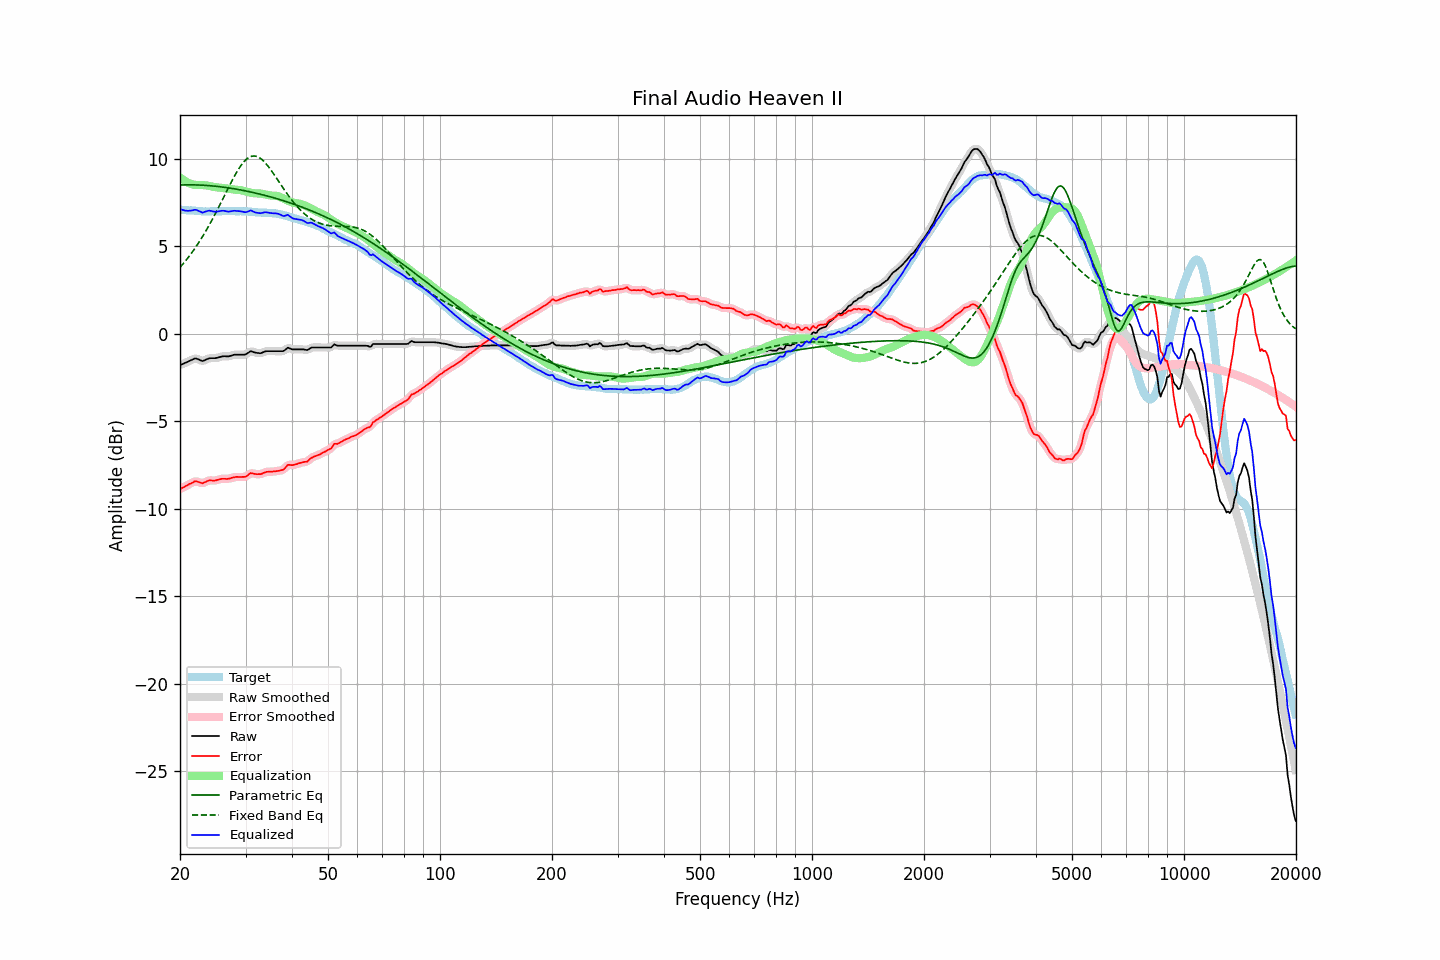

Data behind this chart, as committed beside it:
frequency, raw, error, smoothed, error_smoothed, equalization, parametric_eq, fixed_band_eq, equalized_raw, equalized_smoothed, target
20.00, -1.81, -8.89, -1.80, -8.88, 8.92, 8.49, 3.78, 7.12, 7.12, 7.08
20.20, -1.77, -8.84, -1.77, -8.84, 8.85, 8.49, 3.88, 7.08, 7.08, 7.07
20.40, -1.73, -8.79, -1.73, -8.79, 8.78, 8.49, 3.99, 7.05, 7.05, 7.06
20.61, -1.69, -8.75, -1.69, -8.74, 8.72, 8.49, 4.10, 7.03, 7.03, 7.06
20.81, -1.65, -8.69, -1.65, -8.69, 8.66, 8.50, 4.21, 7.02, 7.02, 7.04
21.02, -1.61, -8.65, -1.60, -8.64, 8.61, 8.50, 4.33, 7.01, 7.01, 7.04
21.23, -1.56, -8.59, -1.56, -8.60, 8.57, 8.50, 4.45, 7.02, 7.02, 7.03
21.44, -1.51, -8.56, -1.51, -8.55, 8.54, 8.50, 4.57, 7.03, 7.03, 7.04
21.66, -1.48, -8.51, -1.47, -8.50, 8.51, 8.50, 4.70, 7.04, 7.05, 7.03
21.87, -1.43, -8.45, -1.44, -8.46, 8.50, 8.49, 4.83, 7.07, 7.06, 7.02
22.09, -1.43, -8.44, -1.43, -8.45, 8.49, 8.49, 4.96, 7.07, 7.06, 7.01
22.31, -1.46, -8.47, -1.45, -8.46, 8.49, 8.49, 5.10, 7.03, 7.04, 7.01
22.54, -1.49, -8.50, -1.50, -8.50, 8.49, 8.49, 5.24, 6.99, 6.99, 7.00
22.76, -1.54, -8.53, -1.54, -8.53, 8.49, 8.48, 5.39, 6.95, 6.95, 6.99
22.99, -1.58, -8.56, -1.55, -8.53, 8.48, 8.48, 5.54, 6.91, 6.93, 6.98
23.22, -1.54, -8.51, -1.54, -8.52, 8.48, 8.47, 5.69, 6.94, 6.94, 6.97
23.45, -1.50, -8.48, -1.50, -8.47, 8.47, 8.47, 5.84, 6.97, 6.97, 6.98
23.69, -1.46, -8.43, -1.45, -8.43, 8.46, 8.46, 6.00, 7.00, 7.00, 6.97
23.92, -1.42, -8.39, -1.42, -8.40, 8.44, 8.45, 6.17, 7.02, 7.01, 6.97
24.16, -1.41, -8.39, -1.41, -8.39, 8.42, 8.44, 6.33, 7.01, 7.01, 6.98
24.40, -1.41, -8.40, -1.40, -8.39, 8.40, 8.44, 6.50, 6.99, 6.99, 6.99
24.65, -1.41, -8.40, -1.41, -8.40, 8.38, 8.43, 6.68, 6.97, 6.97, 6.99
24.89, -1.41, -8.40, -1.40, -8.39, 8.36, 8.42, 6.85, 6.96, 6.96, 6.99
25.14, -1.39, -8.37, -1.39, -8.37, 8.35, 8.41, 7.03, 6.97, 6.97, 6.98
25.39, -1.36, -8.35, -1.36, -8.34, 8.34, 8.40, 7.21, 6.98, 6.98, 6.98
25.65, -1.34, -8.32, -1.33, -8.32, 8.33, 8.39, 7.39, 7.00, 7.00, 6.98
25.91, -1.31, -8.30, -1.31, -8.30, 8.32, 8.38, 7.58, 7.02, 7.01, 6.99
26.16, -1.30, -8.30, -1.30, -8.30, 8.31, 8.36, 7.76, 7.02, 7.01, 7.00
26.43, -1.30, -8.30, -1.30, -8.30, 8.30, 8.35, 7.95, 7.00, 7.00, 7.00
26.69, -1.31, -8.31, -1.30, -8.30, 8.29, 8.34, 8.13, 6.98, 6.98, 7.00
26.96, -1.31, -8.30, -1.30, -8.29, 8.27, 8.33, 8.32, 6.97, 6.97, 6.99
27.23, -1.29, -8.28, -1.28, -8.28, 8.26, 8.31, 8.50, 6.97, 6.98, 6.99
27.50, -1.26, -8.25, -1.26, -8.25, 8.25, 8.30, 8.68, 6.99, 6.99, 6.99
27.77, -1.23, -8.23, -1.23, -8.23, 8.23, 8.28, 8.85, 7.01, 7.01, 7.00
28.05, -1.21, -8.21, -1.21, -8.20, 8.22, 8.27, 9.02, 7.02, 7.01, 7.00
28.33, -1.21, -8.19, -1.20, -8.19, 8.21, 8.25, 9.18, 7.01, 7.01, 6.98
28.62, -1.21, -8.19, -1.20, -8.19, 8.21, 8.23, 9.33, 7.00, 7.00, 6.98
28.90, -1.21, -8.20, -1.21, -8.19, 8.20, 8.22, 9.48, 6.99, 6.99, 6.99
29.19, -1.21, -8.20, -1.21, -8.19, 8.19, 8.20, 9.61, 6.98, 6.98, 6.99
29.48, -1.21, -8.19, -1.21, -8.20, 8.17, 8.18, 9.73, 6.96, 6.96, 6.98
29.78, -1.21, -8.19, -1.20, -8.19, 8.15, 8.17, 9.84, 6.94, 6.94, 6.98
30.08, -1.19, -8.18, -1.18, -8.16, 8.12, 8.15, 9.93, 6.93, 6.94, 6.99
30.38, -1.13, -8.11, -1.12, -8.10, 8.09, 8.13, 10.01, 6.97, 6.97, 6.98
30.68, -1.07, -8.03, -1.07, -8.04, 8.07, 8.11, 10.07, 7.00, 7.00, 6.96
30.99, -1.01, -7.97, -1.03, -7.99, 8.04, 8.09, 10.11, 7.04, 7.01, 6.96
31.30, -1.04, -7.99, -1.03, -7.98, 8.03, 8.07, 10.14, 6.99, 7.00, 6.95
31.61, -1.07, -8.01, -1.06, -8.00, 8.02, 8.05, 10.15, 6.95, 6.96, 6.94
31.93, -1.10, -8.03, -1.09, -8.02, 8.01, 8.03, 10.14, 6.92, 6.92, 6.93
32.24, -1.11, -8.04, -1.11, -8.03, 8.01, 8.00, 10.11, 6.90, 6.90, 6.93
32.57, -1.12, -8.03, -1.12, -8.04, 8.00, 7.98, 10.07, 6.89, 6.88, 6.91
32.89, -1.13, -8.04, -1.11, -8.03, 8.00, 7.96, 10.01, 6.87, 6.88, 6.91
33.22, -1.10, -8.01, -1.09, -8.00, 7.99, 7.94, 9.94, 6.89, 6.90, 6.91
33.55, -1.06, -7.96, -1.06, -7.96, 7.97, 7.91, 9.85, 6.91, 6.91, 6.90
33.89, -1.02, -7.93, -1.02, -7.93, 7.95, 7.89, 9.76, 6.93, 6.92, 6.91
34.23, -1.01, -7.90, -1.01, -7.90, 7.93, 7.87, 9.65, 6.92, 6.92, 6.89
34.57, -1.01, -7.90, -1.00, -7.89, 7.91, 7.84, 9.54, 6.90, 6.91, 6.89
34.92, -1.01, -7.89, -1.00, -7.89, 7.89, 7.82, 9.42, 6.89, 6.89, 6.88
35.27, -1.01, -7.90, -1.01, -7.89, 7.88, 7.79, 9.29, 6.88, 6.88, 6.89
35.62, -1.01, -7.88, -1.01, -7.88, 7.88, 7.77, 9.16, 6.87, 6.87, 6.87
35.97, -1.01, -7.88, -1.01, -7.87, 7.88, 7.74, 9.02, 6.87, 6.87, 6.87
... 635 more rows
